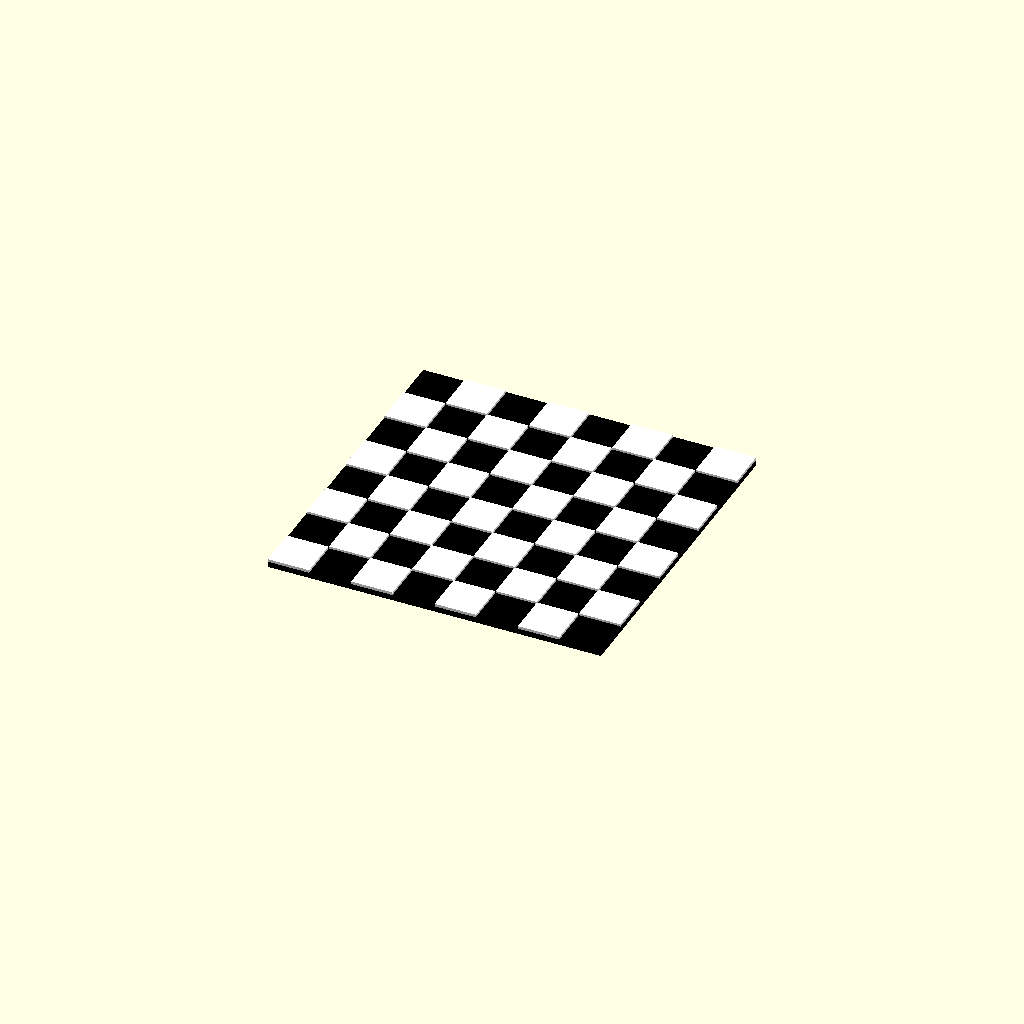
Cell 1: rendered with the file's own defaults.
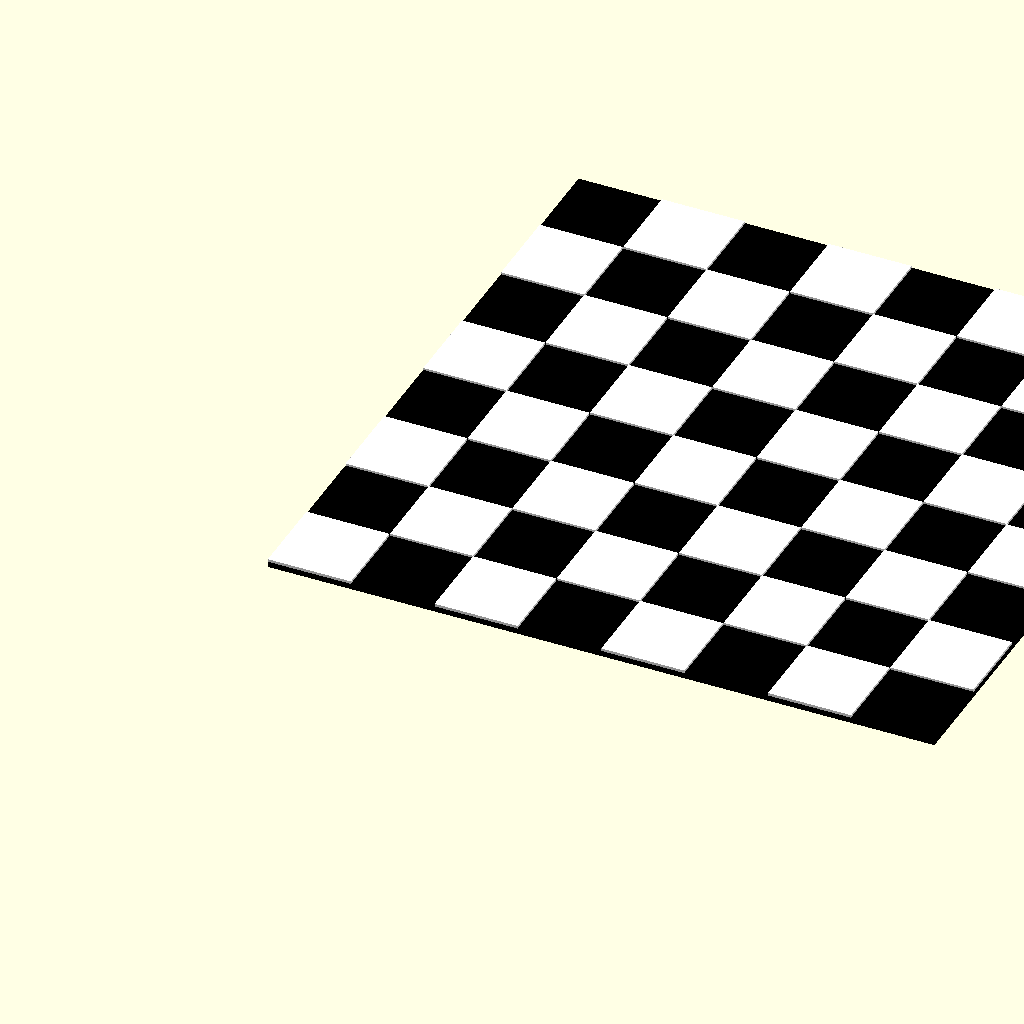
Cell 2 — board_size set to 360, the other parameters unchanged.
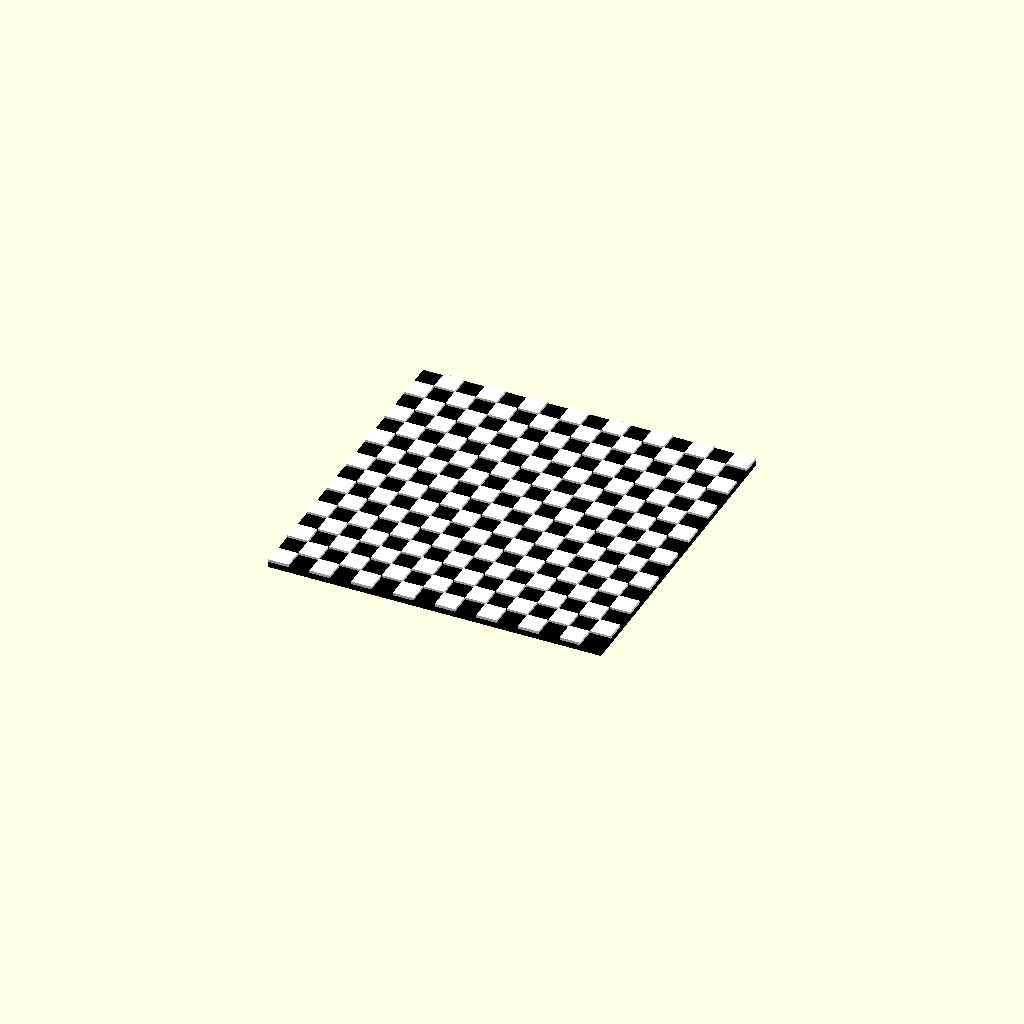
Cell 3: cells = 16 (everything else at default).
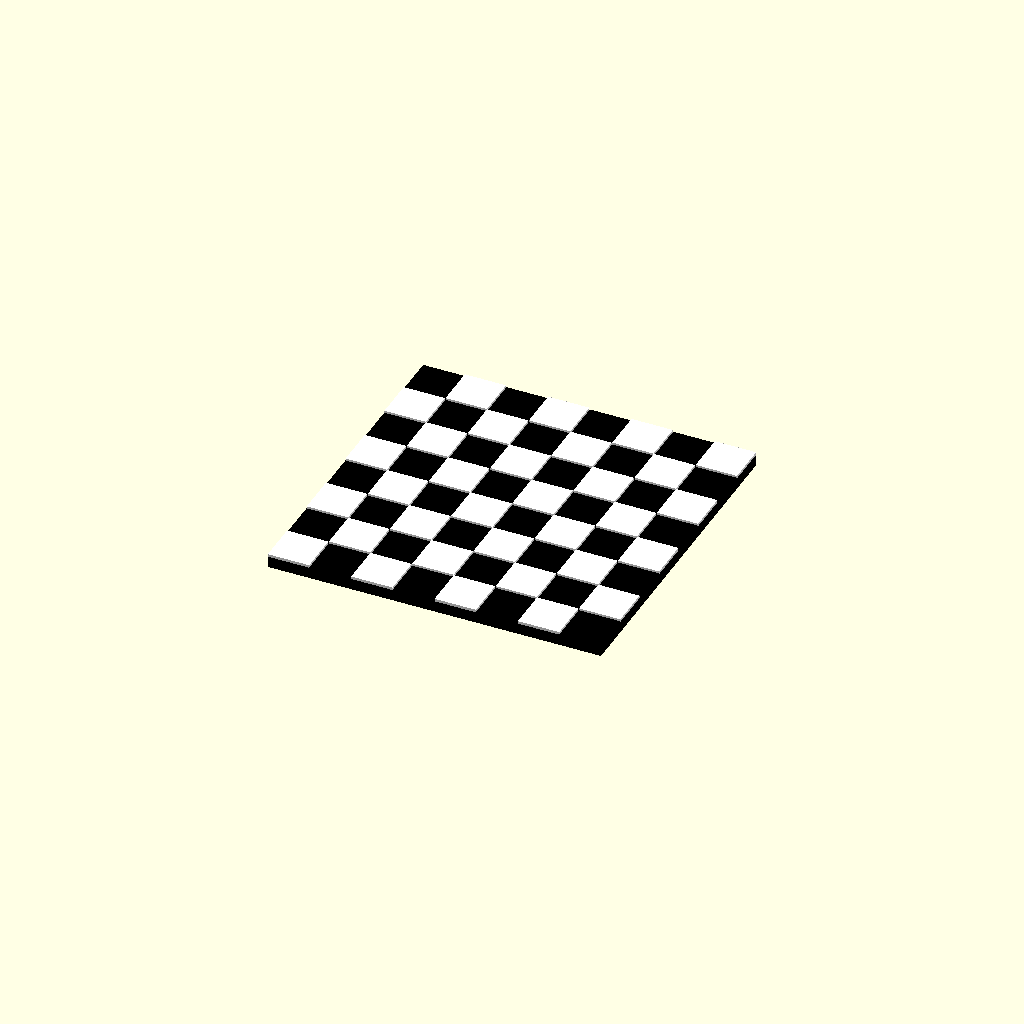
Cell 4: the same model with base_thickness = 6.
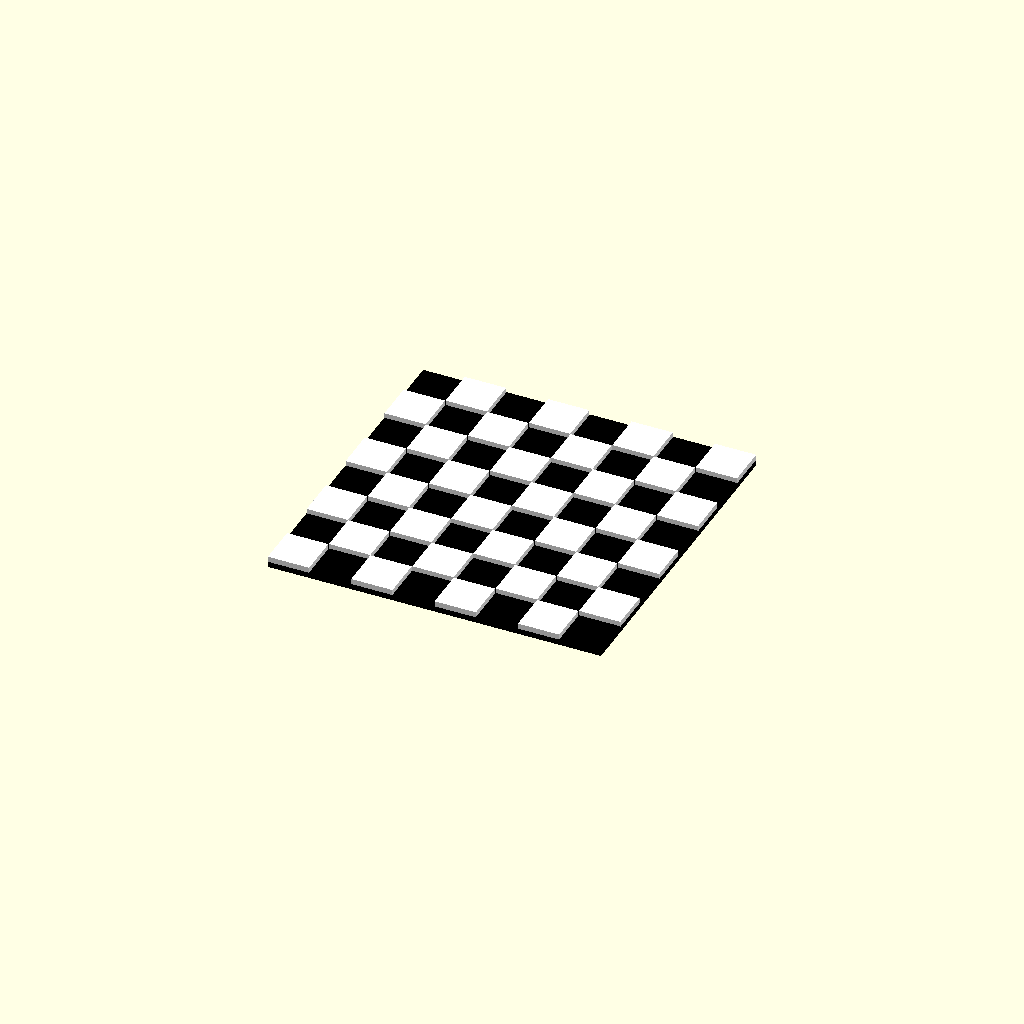
Cell 5 — white_height set to 3, the other parameters unchanged.
One fixed orthographic camera (rotation 55°, 0°, 25°; colour scheme Cornfield) for every cell.
The OpenSCAD source (chess_board.scad):
// Параметры
board_size = 180;
cells = 8;
cell_size = board_size / cells;
base_thickness = 3;
white_height = 1.5;
black_height = 0.5;
gap = 0.2;

// Белые клетки
color("white")
for (row = [0:cells-1], col = [0:cells-1]) {
    if ((row + col) % 2 == 0) {
        translate([col*cell_size + gap/2, row*cell_size + gap/2, base_thickness])
            cube([cell_size-gap, cell_size-gap, white_height]);
    }
}

// Чёрные клетки
color("black")
for (row = [0:cells-1], col = [0:cells-1]) {
    if ((row + col) % 2 == 1) {
        translate([col*cell_size + gap/2, row*cell_size + gap/2, base_thickness])
            cube([cell_size-gap, cell_size-gap, black_height]);
    }
}

// Основание
color("black")
translate([0, 0, 0])
    cube([board_size, board_size, base_thickness]);
Customizer parameters (derived from the source; name, type, default, range or options):
board_size: number, default 180
cells: number, default 8
base_thickness: number, default 3
white_height: number, default 1.5
black_height: number, default 0.5
gap: number, default 0.2
